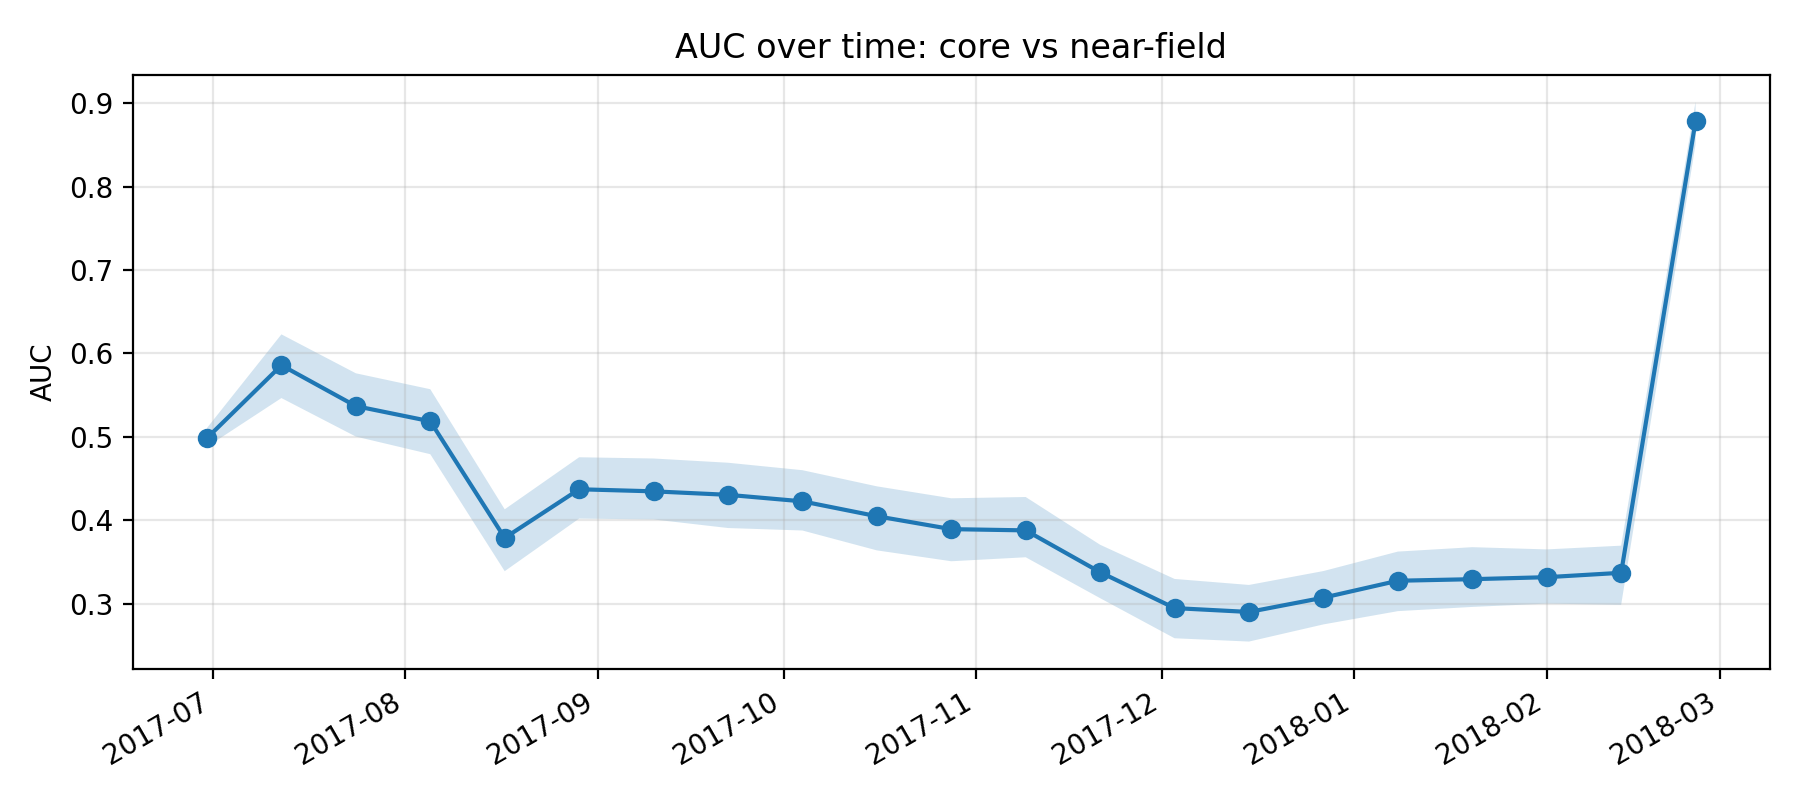

The table this chart was drawn from, first rows:
k, epoch_col, epoch_date, auc, auc_ci_lo, auc_ci_hi, perm_p_value, is_near_event_window
11, D20170630, 2017-06-30, 0.4985, 0.4881, 0.5107, , 0
12, D20170712, 2017-07-12, 0.5859, 0.5465, 0.6229, , 0
13, D20170724, 2017-07-24, 0.5369, 0.5004, 0.5762, , 0
14, D20170805, 2017-08-05, 0.5187, 0.4792, 0.5571, , 0
15, D20170817, 2017-08-17, 0.3788, 0.3389, 0.4131, , 0
16, D20170829, 2017-08-29, 0.4372, 0.402, 0.4755, , 0
17, D20170910, 2017-09-10, 0.4347, 0.401, 0.4741, , 0
18, D20170922, 2017-09-22, 0.4305, 0.3907, 0.469, , 0
19, D20171004, 2017-10-04, 0.4227, 0.3877, 0.46, , 0
20, D20171016, 2017-10-16, 0.4048, 0.3639, 0.4407, , 0
21, D20171028, 2017-10-28, 0.3893, 0.3508, 0.4263, , 0
22, D20171109, 2017-11-09, 0.3879, 0.3556, 0.4279, , 0
23, D20171121, 2017-11-21, 0.3377, 0.3065, 0.3706, , 0
24, D20171203, 2017-12-03, 0.2947, 0.2585, 0.3296, , 0
25, D20171215, 2017-12-15, 0.29, 0.2545, 0.3224, , 0
26, D20171227, 2017-12-27, 0.3072, 0.2751, 0.3391, 1.0, 1
27, D20180108, 2018-01-08, 0.3275, 0.291, 0.3624, 1.0, 1
28, D20180120, 2018-01-20, 0.3293, 0.2961, 0.3677, 1.0, 1
29, D20180201, 2018-02-01, 0.3317, 0.3, 0.365, 1.0, 1
30, D20180213, 2018-02-13, 0.337, 0.2985, 0.3695, 1.0, 1
31, D20180225, 2018-02-25, 0.8786, 0.8508, 0.902, , 0
